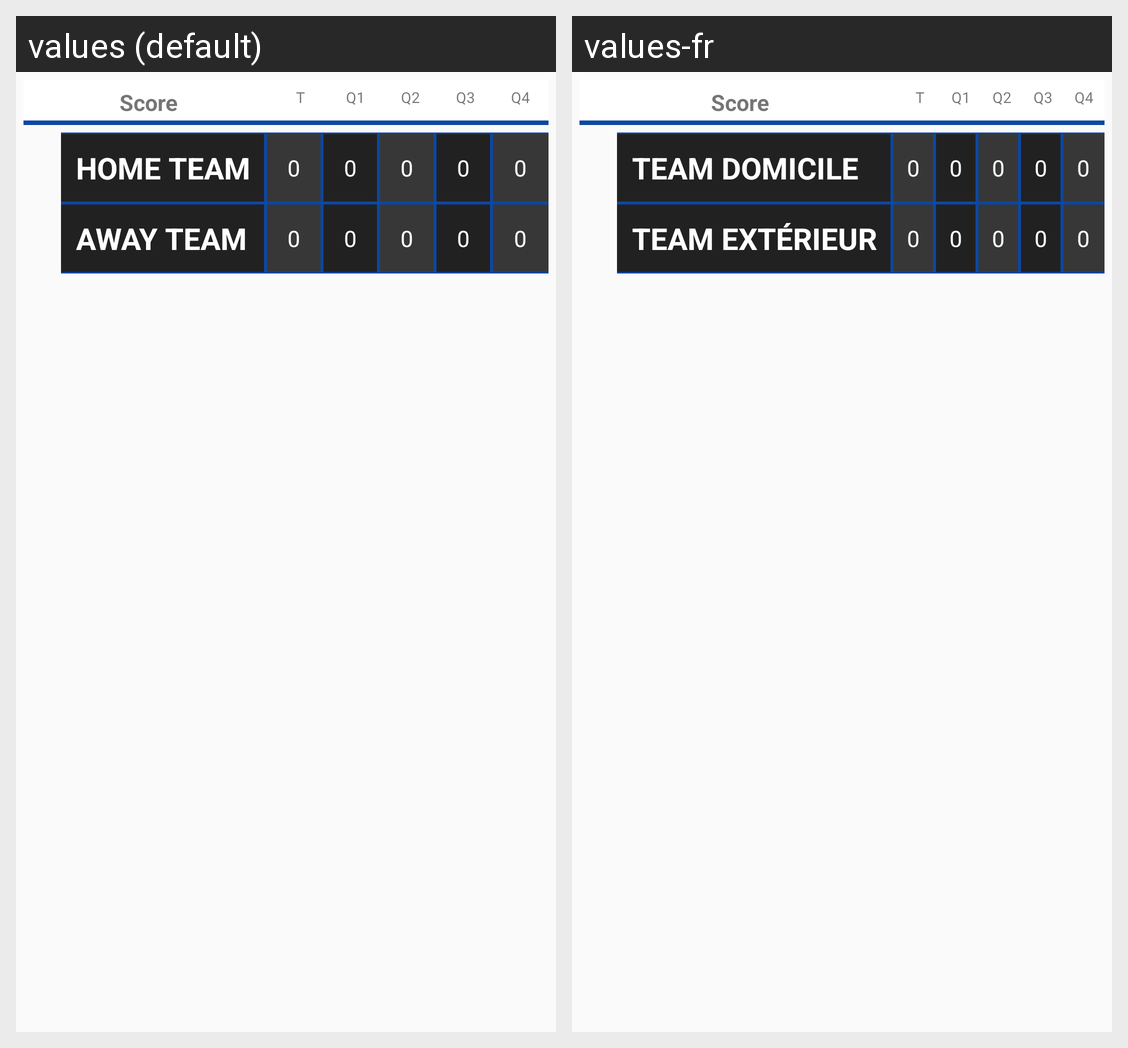

For this localized Android screen grid, give each drawn string resource with its value in every locale shown.
Android screen res/layout/table_layout.xml rendered under 2 locales, left to right: values (default), values-fr. Device: Nexus 5 (rendered at 1080×1920; each locale shown at half size, 540×960, under a caption strip naming it); theme AppTheme.
Strings drawn on this screen, with the default value and each locale's value (text and hints the layout hard-codes, and strings that could not be matched under every locale, appear in the picture but are not listed):

home_team_
  values: HOME TEAM
  values-fr: TEAM DOMICILE

away_team
  values: AWAY TEAM
  values-fr: TEAM EXTÉRIEUR
